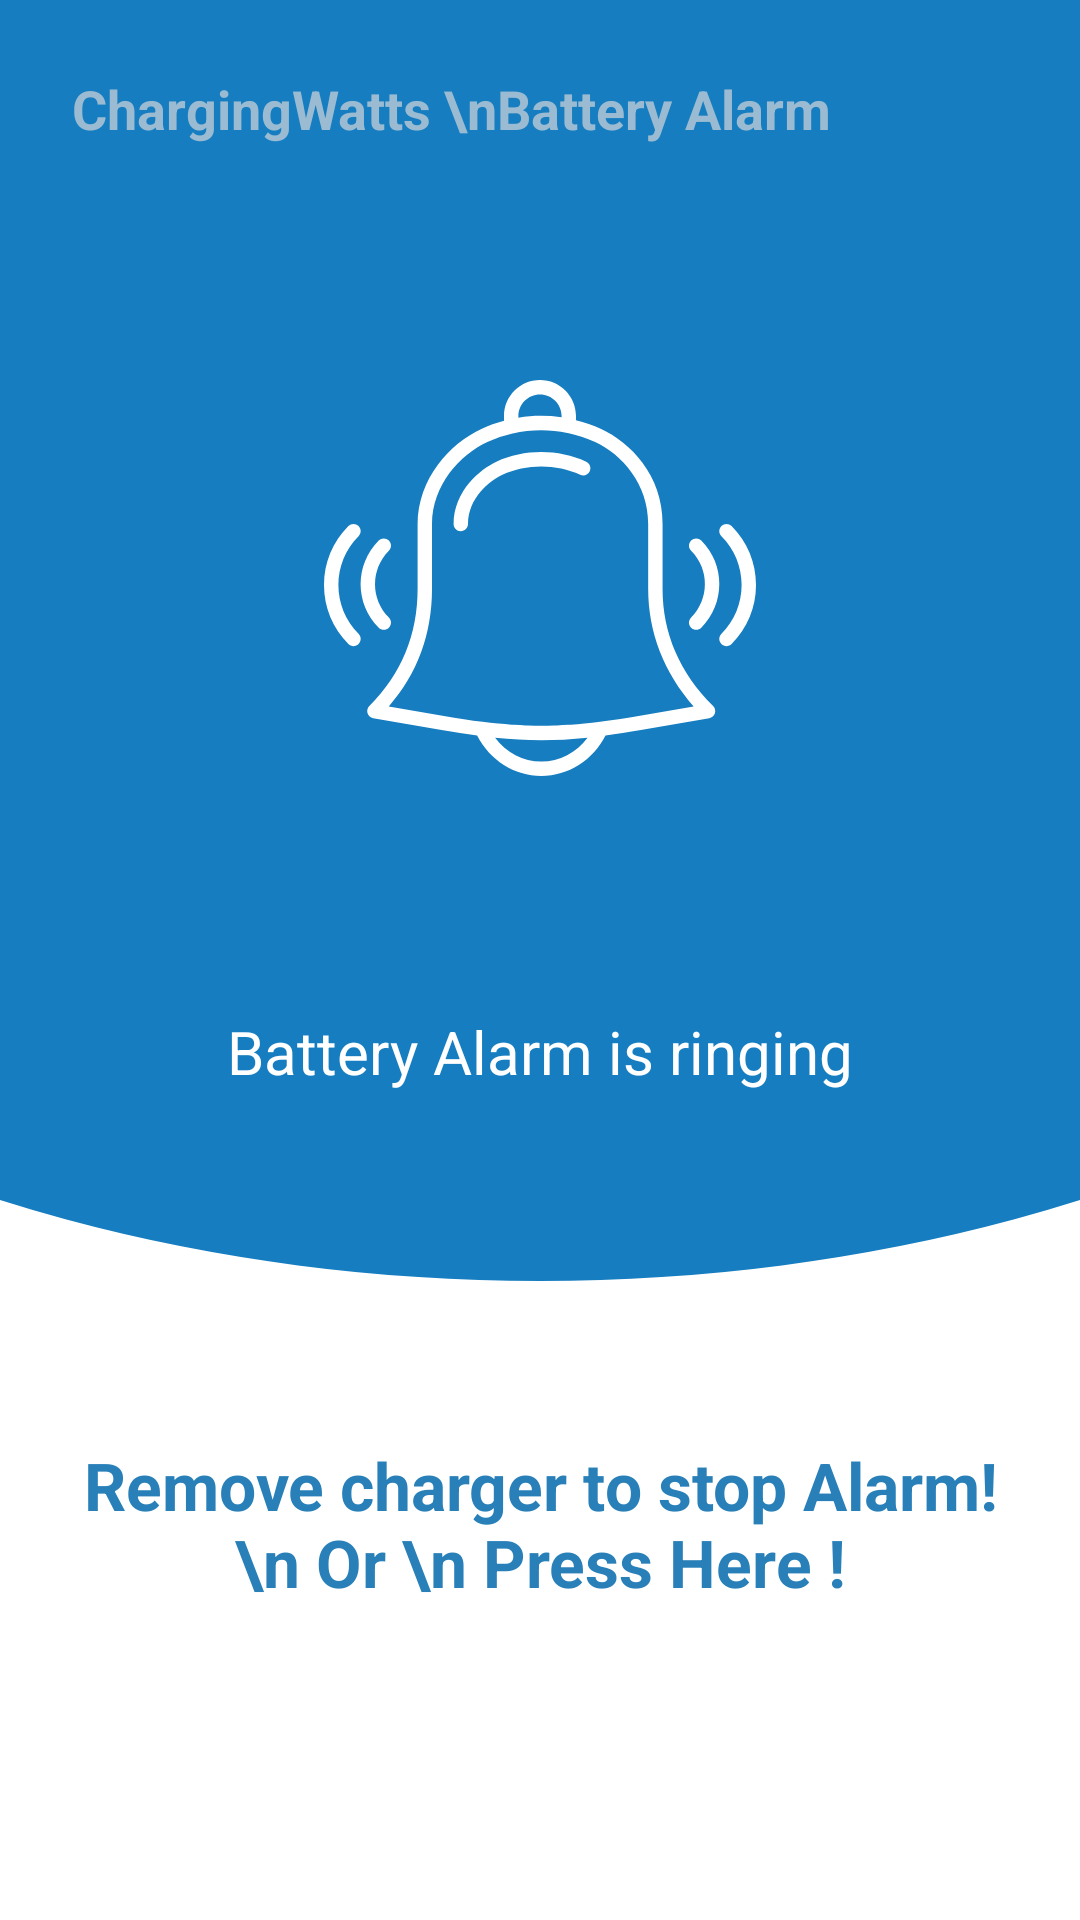

Layout XML and referenced resources for this Android screen:
<!-- AndroidManifest.xml: activity theme SplashTheme -->
<!-- res/layout/activity_alarm.xml -->
<?xml version="1.0" encoding="utf-8"?>
<androidx.constraintlayout.widget.ConstraintLayout xmlns:android="http://schemas.android.com/apk/res/android"
    xmlns:app="http://schemas.android.com/apk/res-auto"
    android:layout_width="match_parent"
    android:layout_height="match_parent"
    android:background="@drawable/background_alarm_screen"
    android:orientation="vertical">

    <TextView
        android:id="@+id/tv_company_product_name"
        android:layout_width="wrap_content"
        android:layout_height="wrap_content"
        android:layout_marginStart="@dimen/dimen_24dp"
        android:layout_marginTop="@dimen/dimen_24dp"
        android:gravity="center"
        android:text="ChargingWatts \nBattery Alarm "
        android:textColor="@color/colorPrimaryUltraLight"
        android:textSize="@dimen/text_size_18"
        android:textStyle="bold"
        app:layout_constraintStart_toStartOf="parent"
        app:layout_constraintTop_toTopOf="parent" />

    <ImageView
        android:id="@+id/iv_alarm_bell"
        android:layout_width="wrap_content"
        android:layout_height="wrap_content"
        android:src="@drawable/ic_bell_white"
        app:layout_constraintStart_toStartOf="parent"
        app:layout_constraintEnd_toEndOf="parent"
        app:layout_constraintTop_toBottomOf="@id/tv_company_product_name"
        app:layout_constraintBottom_toTopOf="@id/tv_alarm_msg"/>

    <TextView
        android:id="@+id/tv_alarm_msg"
        android:layout_width="wrap_content"
        android:layout_height="wrap_content"
        android:text="Battery Alarm is ringing"
        android:textColor="@color/color_white"
        android:textSize="@dimen/text_size_20"
        app:layout_constraintBottom_toBottomOf="parent"
        app:layout_constraintEnd_toEndOf="parent"
        app:layout_constraintStart_toStartOf="parent"
        app:layout_constraintTop_toTopOf="parent"
        app:layout_constraintVertical_bias="0.55"
        android:layout_marginStart="@dimen/dimen_32dp"
        android:layout_marginEnd="@dimen/dimen_32dp"/>
    <TextView
        android:id="@+id/tv_stop_alarm"
        android:layout_width="wrap_content"
        android:layout_height="wrap_content"
        android:gravity="center"
        android:text="Remove charger to stop Alarm! \n Or \n Press Here !"
        app:layout_constraintBottom_toBottomOf="parent"
        app:layout_constraintEnd_toEndOf="parent"
        app:layout_constraintStart_toStartOf="parent"
        app:layout_constraintTop_toTopOf="parent"
        app:layout_constraintVertical_bias="0.85"
        android:textColor="@color/colorPrimaryLight"
        android:textSize="@dimen/text_size_22sp"
        android:textStyle="bold"
        android:padding="@dimen/dimen_24dp"/>

</androidx.constraintlayout.widget.ConstraintLayout>
<!-- resources referenced by this layout -->
<resources>
  <color name="colorPrimaryLight">#2980b9</color>
  <color name="colorPrimaryUltraLight">#9ABBD1</color>
  <color name="color_white">#FFFFFF</color>
  <dimen name="dimen_24dp">24dp</dimen>
  <dimen name="dimen_32dp">32dp</dimen>
  <dimen name="text_size_18">18sp</dimen>
  <dimen name="text_size_20">20sp</dimen>
  <dimen name="text_size_22sp">22sp</dimen>
  <!-- drawable background_alarm_screen (drawable) -->
  <vector xmlns:android="http://schemas.android.com/apk/res/android"
      android:width="1080dp"
      android:height="1920dp"
      android:viewportWidth="1080"
      android:viewportHeight="1920">
    <path
        android:pathData="M0,0h1080v1920h-1080z"
        android:fillColor="#fff"/>
    <path
        android:pathData="M-699.98,470.5a1239.97,810.5 0,1 0,2479.94 0a1239.97,810.5 0,1 0,-2479.94 0z"
        android:fillColor="#157dc0"/>
  </vector>
  <!-- drawable ic_bell_white: vector/xml drawable (drawable, 3875 chars, omitted) -->
  <style name="SplashTheme" parent="AppTheme">
          <item name="android:windowBackground">@drawable/splash</item>
      </style>
  <style name="AppTheme" parent="Theme.AppCompat.Light.NoActionBar">
          
          <item name="colorPrimary">@color/colorPrimary</item>
          <item name="colorPrimaryDark">@color/colorPrimaryDark</item>
          <item name="colorAccent">@color/colorAccent</item>
      </style>
  <!-- drawable splash (drawable) -->
  <?xml version="1.0" encoding="utf-8"?>
  <layer-list xmlns:android="http://schemas.android.com/apk/res/android"
      android:opacity="opaque">
      <item android:drawable="@color/colorPrimary" />
      
          
              
              
              
              
              
          
      
  </layer-list>
  <color name="colorPrimary">#157DC0</color>
  <color name="colorPrimaryDark">#014979</color>
  <color name="colorAccent">#FF4081</color>
</resources>
